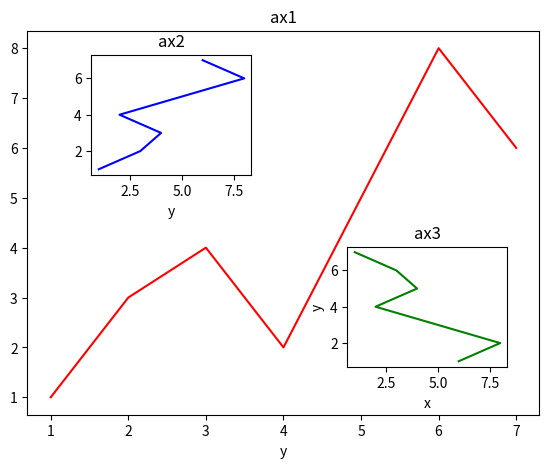

Write the Python code that produced this figure.
#/usr/bin/env python
#coding:utf-8
import matplotlib.pyplot as plt

fig = plt.figure()
x = [1,2,3,4,5,6,7]
y = [1,3,4,2,5,8,6]

left,bottom,width,height = 0.1, 0.1, 0.8, 0.8
ax1 = fig.add_axes([left,bottom,width,height])
ax1.plot(x, y, 'r')
ax1.set_xlabel('x')
ax1.set_xlabel('y')
ax1.set_title('ax1')

left,bottom,width,height = 0.2, 0.6, 0.25, 0.25
ax2 = fig.add_axes([left,bottom,width,height])
ax2.plot(y, x, 'b')
ax2.set_xlabel('x')
ax2.set_xlabel('y')
ax2.set_title('ax2')

plt.axes([0.6, 0.2, 0.25, 0.25])
plt.plot(y[::-1],x,'g')
plt.xlabel('x')
plt.ylabel('y')
plt.title('ax3')

plt.show()